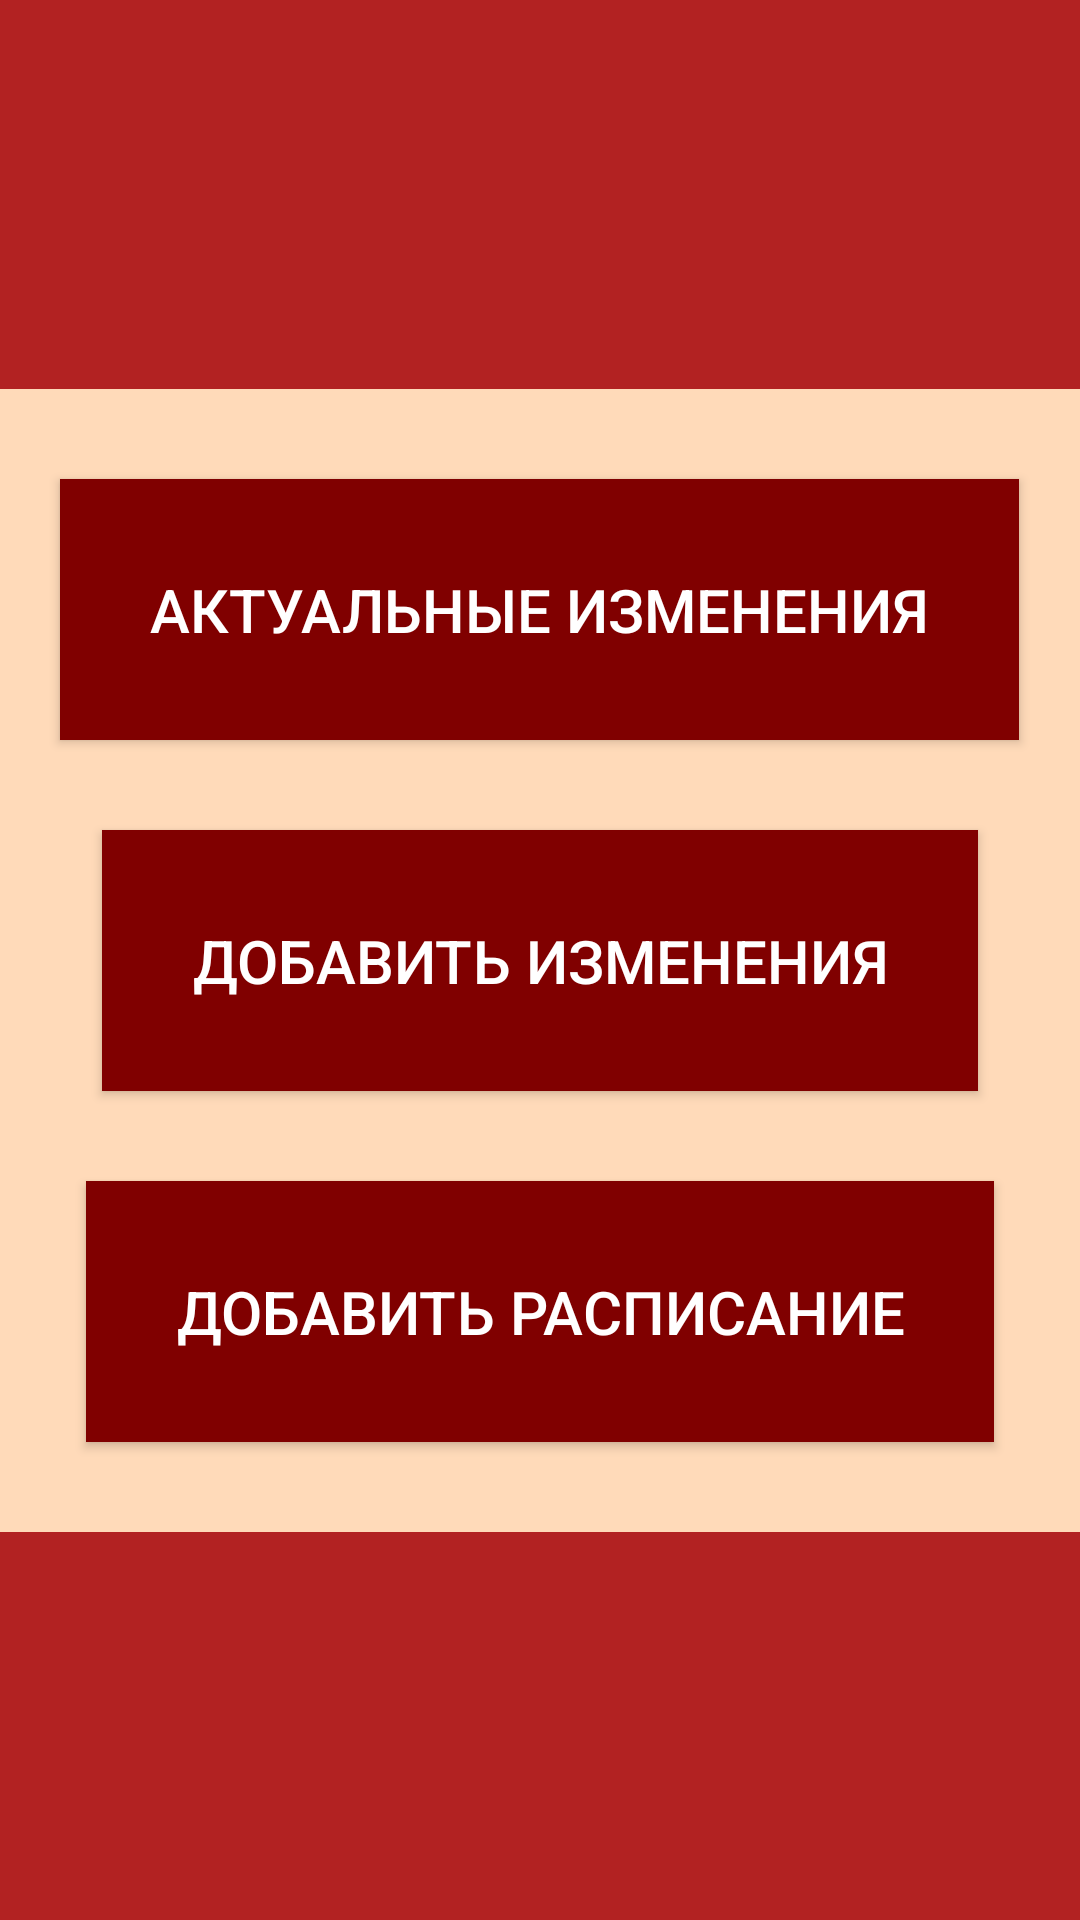

Android layout source for this screen:
<!-- AndroidManifest.xml: application theme Theme.AppCompat.Light -->
<!-- res/layout/admin_menu.xml -->
<?xml version="1.0" encoding="utf-8"?>
<androidx.constraintlayout.widget.ConstraintLayout xmlns:android="http://schemas.android.com/apk/res/android"
    xmlns:app="http://schemas.android.com/apk/res-auto"
    xmlns:tools="http://schemas.android.com/tools"
    android:layout_width="match_parent"
    android:layout_height="match_parent"
    android:background="#B22222"
    tools:context=".Admin_menu">
    <LinearLayout
        android:layout_width="match_parent"
        android:layout_height="wrap_content"
        android:orientation="vertical"
        android:gravity="center"
        android:background="#FFDAB9"
        app:layout_constraintBottom_toBottomOf="parent"
        app:layout_constraintEnd_toEndOf="parent"
        app:layout_constraintStart_toStartOf="parent"
        app:layout_constraintTop_toTopOf="parent">
        <Button
            android:layout_width="wrap_content"
            android:layout_height="wrap_content"
            android:textSize="20dp"
            android:padding="30dp"
            android:textColor="@color/white"
            android:background="#800000"
            android:layout_marginTop="30dp"
            android:layout_marginBottom="30dp"
            android:text="Актуальные изменения"
            />
        <Button
            android:layout_width="wrap_content"
            android:layout_height="wrap_content"
            android:textSize="20dp"
            android:padding="30dp"
            android:textColor="@color/white"
            android:background="#800000"
            android:layout_marginBottom="30dp"
            android:text="Добавить изменения"/>
        <Button
            android:layout_width="wrap_content"
            android:layout_height="wrap_content"
            android:textSize="20dp"
            android:padding="30dp"
            android:textColor="@color/white"
            android:background="#800000"
            android:layout_marginBottom="30dp"
            android:text="Добавить расписание"/>
    </LinearLayout>

</androidx.constraintlayout.widget.ConstraintLayout>
<!-- resources referenced by this layout -->
<resources>
  <color name="white">#FFFFFFFF</color>
</resources>
